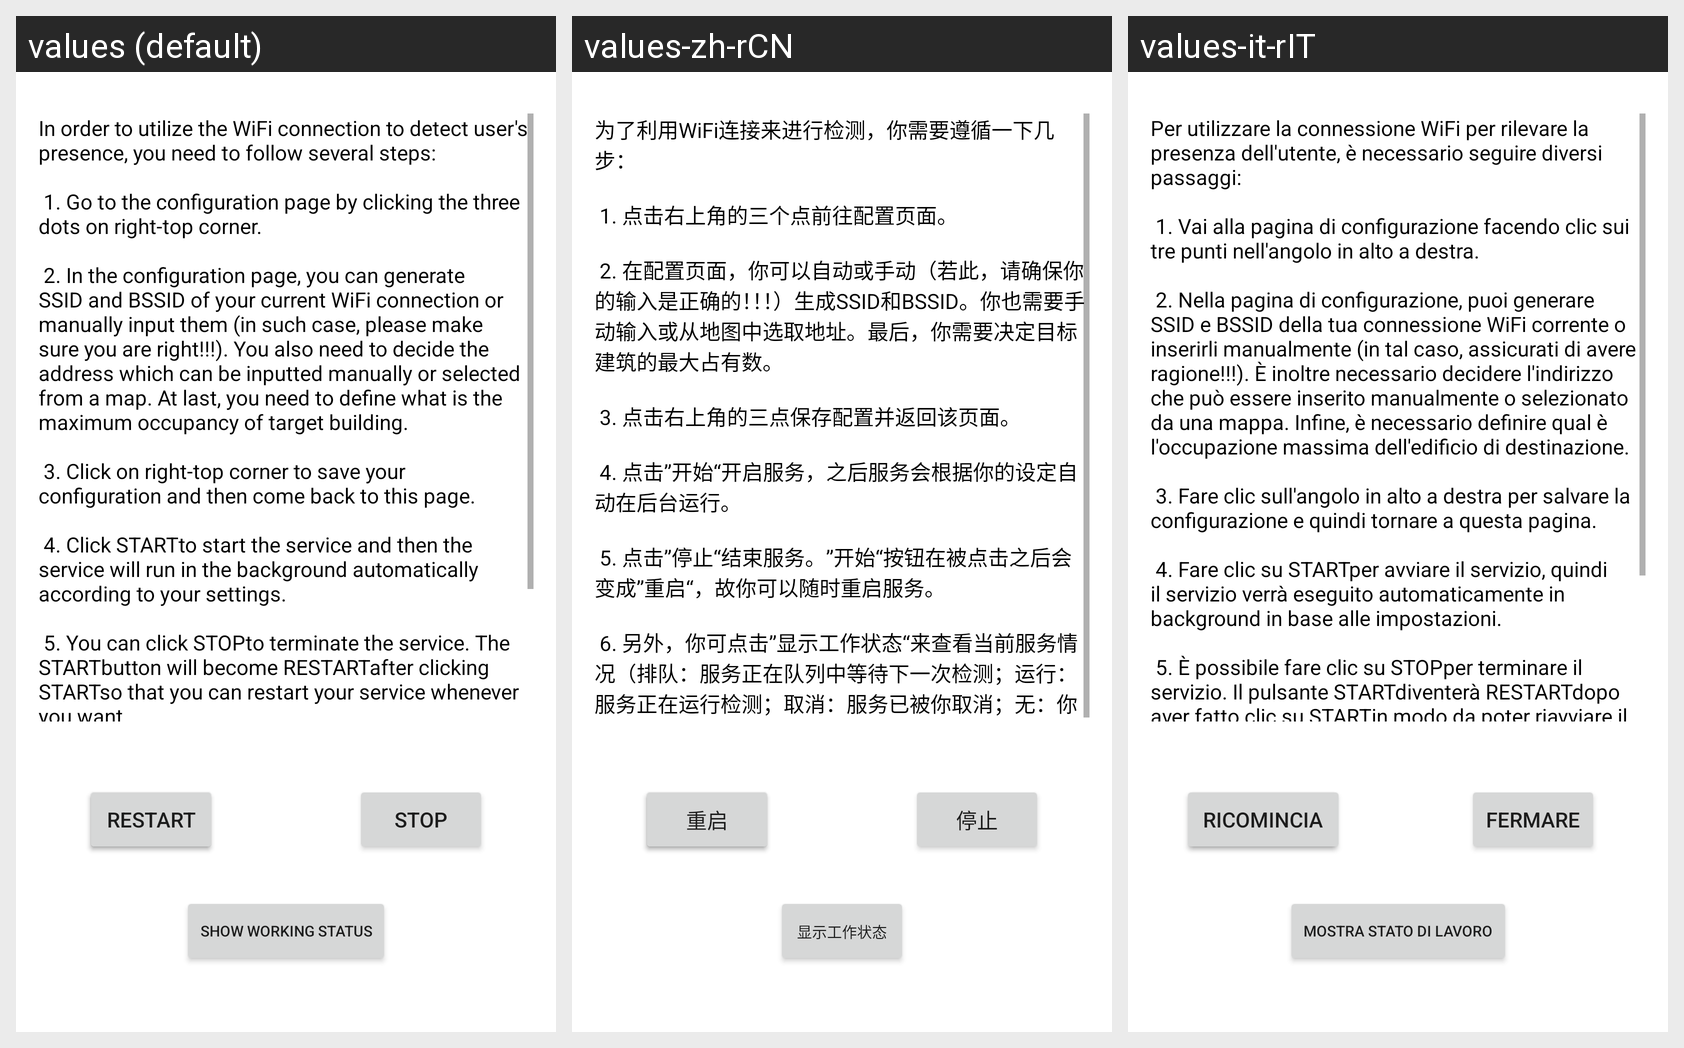

The Android screen above is rendered under several locales of the same app. Produce the string resources it draws, with the default and per-locale values.
Android screen res/layout/fragment_wifi_checking.xml rendered under 3 locales, left to right: values (default), values-zh-rCN, values-it-rIT. Device: Nexus 5 (rendered at 1080×1920; each locale shown at half size, 540×960, under a caption strip naming it); theme Theme.SmartPresence.
Strings drawn on this screen, with the default value and each locale's value (text and hints the layout hard-codes, and strings that could not be matched under every locale, appear in the picture but are not listed):

wifi_guidance
  values: In order to utilize the WiFi connection to detect user's presence, you need to follow several steps: 
       
       1. Go to the configuration page by clicking the three dots on right-top corner. 
       
       2. In the configuration page, you can generate SSID and BSSID of your current WiFi connection or manually input them (in such case, please make sure you are right!!!). You also need to decide the address which …[clipped]
  values-zh-rCN: 为了利用WiFi连接来进行检测，你需要遵循一下几步：
       
       1. 点击右上角的三个点前往配置页面。
       
       2. 在配置页面，你可以自动或手动（若此，请确保你的输入是正确的！！！）生成SSID和BSSID。你也需要手动输入或从地图中选取地址。最后，你需要决定目标建筑的最大占有数。
       
       3. 点击右上角的三点保存配置并返回该页面。
       
       4. 点击”开始“开启服务，之后服务会根据你的设定自动在后台运行。
       
       5. 点击”停止“结束服务。”开始“按钮在被点击之后会变成”重启“，故你可以随时重启服务。
       
       6. 另外，你可点击”显示工作状态“来查看当前服务情况（排队：服务正在队列中等待下一次检测；运行：服务正在运行检测；取消：服务已被你取消；无：你还未定义任何服务）。
  values-it-rIT: Per utilizzare la connessione WiFi per rilevare la presenza dell'utente, è necessario seguire diversi passaggi: 
       
       1. Vai alla pagina di configurazione facendo clic sui tre punti nell'angolo in alto a destra. 
       
       2. Nella pagina di configurazione, puoi generare SSID e BSSID della tua connessione WiFi corrente o inserirli manualmente (in tal caso, assicurati di avere ragione!!!). È inoltre …[clipped]

startButton
  values: Start
  values-zh-rCN: 开始
  values-it-rIT: Cominciare

reStartButton
  values: Restart
  values-zh-rCN: 重启
  values-it-rIT: Ricomincia

stopButton
  values: Stop
  values-zh-rCN: 停止
  values-it-rIT: Fermare

showInfoButton
  values: Show working status
  values-zh-rCN: 显示工作状态
  values-it-rIT: Mostra stato di lavoro
